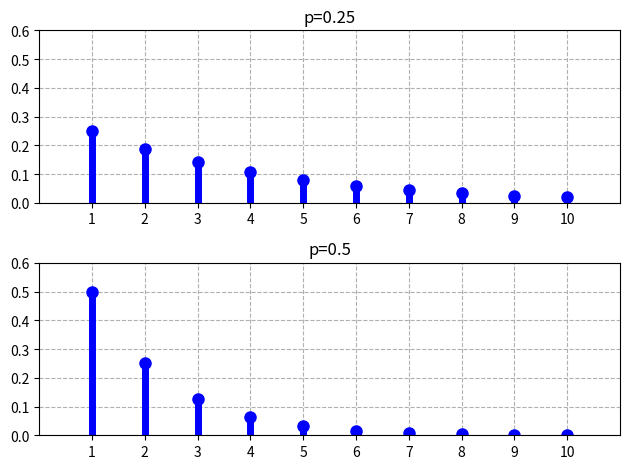

Here is the Python script that generated this plot:
from scipy.stats import geom
import matplotlib.pyplot as plt

fig, ax = plt.subplots(2, 1)
params = [.25, .5]
x = range(1, 11)

for i in range(len(params)):
    geom_rv = geom(p=params[i])
    ax[i].set_title(F"p={params[i]}")
    ax[i].plot(x, geom_rv.pmf(x), 'bo', ms=8)
    ax[i].vlines(x, 0, geom_rv.pmf(x), colors='b', lw=5)
    ax[i].set_xlim(0, 11)
    ax[i].set_ylim(0, .6)
    ax[i].set_xticks(x)
    ax[i].set_yticks([0,.1,.2,.3,.4,.5,.6])
    ax[i].grid(ls='--')

fig.set_tight_layout(True)
plt.show()